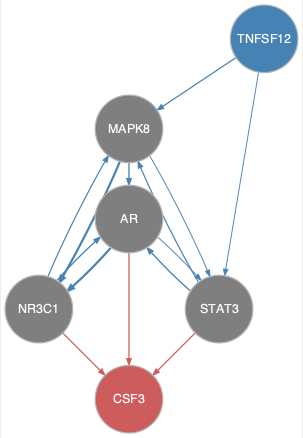

Values plotted in this chart, from the file beside it:
from	to
AR	NR3C1
AR	STAT3
MAPK8	AR
MAPK8	NR3C1
MAPK8	STAT3
NR3C1	AR
NR3C1	MAPK8
STAT3	AR
STAT3	MAPK8
TNFSF12	MAPK8
TNFSF12	STAT3
AR	CSF3
NR3C1	CSF3
STAT3	CSF3
